Run: headless pygame with SDL's dummy video driver; simulated clock (each Clock.tick advances the game by its frame time, no real sleeping); random seed 0; keys injected as events and as key.get_pressed() state; no mouse input.
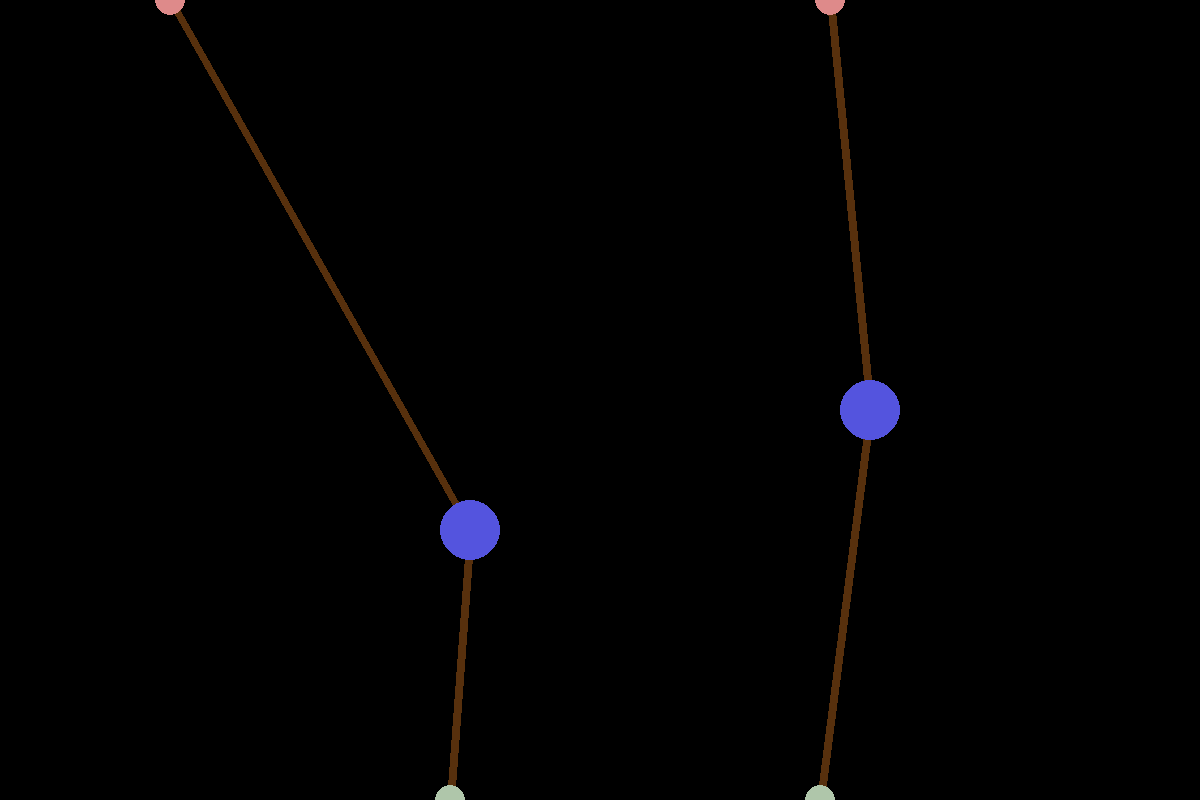
Frame 1 of 4 · flips 1–60 · no input
Frame 2 of 4 · flips 61–180 · tapped SPACE, RETURN · held RIGHT (→), D · screen unchanged from frame 1, image omitted
Frame 3 of 4 · flips 181–300 · held DOWN (↓), S · screen unchanged from frame 2, image omitted
Frame 4 of 4 · flips 301–420 · held LEFT (←), A, UP (↑), W · screen unchanged from frame 3, image omitted

The pygame program that drew these frames:

import pygame
from enum import Enum
import random
import math
import json

SQ_SIZE = 10
N_MAP_SQ_X = 120
N_MAP_SQ_Y = 80

MAP_WIDTH = N_MAP_SQ_X * SQ_SIZE
MAP_HEIGHT = N_MAP_SQ_Y * SQ_SIZE

WINDOW_WIDTH = 1200
WINDOW_HEIGHT = 800
CENTER_WIDTH = WINDOW_WIDTH / 2
CENTER_HEIGHT = WINDOW_HEIGHT / 2

PATH_WIDTH = max(13, min(22, N_MAP_SQ_X // 8))
PATH_HALF = PATH_WIDTH // 2

L_EDGE = PATH_WIDTH
R_EDGE = N_MAP_SQ_X - L_EDGE
T_EDGE = PATH_WIDTH + PATH_HALF
B_EDGE = N_MAP_SQ_Y - T_EDGE

NODE_RADIUS = 30

pygame.init()
pygame.display.set_caption("Path Mapping")

clock = pygame.time.Clock()
screen = pygame.display.set_mode((WINDOW_WIDTH, WINDOW_HEIGHT))


class Color(Enum): 
    Black = (0, 0, 0)
    Red = (132, 68, 13)
    Purple = (84, 84, 222)
    Green = (41, 95, 64)
    Orange = (222, 123, 15)
    Brown = (87, 48, 13)
    LightRed = (222, 138, 138)
    LightGreen = (175, 198, 170)
    Gray = (132, 236, 128)
    White = (222, 222, 222)


class NodeType(Enum):
    Spawn = 0
    Solo = 1
    Entry = 2
    Intermediate = 3
    Exit = 4
    Target = 5


class GameMode(Enum):
    Solo = 0
    Cooperative = 1
    Survival = 2
    Combative = 3

    
class Node:
    def __init__(self, type, color, location_x, location_y, radius):
        self.type = type
        self.x_loc = location_x * SQ_SIZE
        self.y_loc = location_y * SQ_SIZE
        self.color = color
        self.radius = radius
        self.next_node = []

    def draw(self):
        pygame.draw.circle(screen, self.color, (self.x_loc, self.y_loc), self.radius)

    @classmethod
    def Solo(cls, l_edge, r_edge, t_edge, b_edge):
        return cls(NodeType.Solo, Color.Purple.value, random.randint(l_edge, r_edge), random.randint(t_edge, b_edge), NODE_RADIUS)

    @classmethod
    def Spawn(cls, l_edge, r_edge):
        return cls(NodeType.Spawn, Color.LightRed.value, random.randint(l_edge, r_edge), 0, NODE_RADIUS // 2)

    @classmethod
    def Target(cls, l_edge, r_edge):
        return cls(NodeType.Target, Color.LightGreen.value, random.randint(l_edge, r_edge), N_MAP_SQ_Y, NODE_RADIUS // 2)

#            if node.type == NodeType.Entry:
#                pygame.draw.circle(screen, Color.Green.value, (node.x_loc, node.y_loc), NODE_RADIUS)
#                continue
#            if node.type == NodeType.Intermediate:
#                pygame.draw.circle(screen, Color.Orange.value, (node.x_loc, node.y_loc), NODE_RADIUS)
#                continue
#            if node.type == NodeType.Exit:
#                pygame.draw.circle(screen, Color.Red.value, (node.x_loc, node.y_loc), NODE_RADIUS)
#                continue

class Map:
    def __init__(self, game_mode, n_players):
        self.game_mode = game_mode
        self.n_players = n_players
        self.nodes = []
    
    def draw(self):
        for this_node in self.nodes:
            if this_node.next_node:
                for next_node in this_node.next_node:
                    pygame.draw.line(screen, Color.Brown.value, (this_node.x_loc, this_node.y_loc), (next_node.x_loc, next_node.y_loc), 8)
            this_node.draw()        
    
    def generate(self):
        if self.game_mode == GameMode.Solo:
            spawn = Node.Spawn(L_EDGE, R_EDGE)
            player = Node.Solo(L_EDGE, R_EDGE, T_EDGE, B_EDGE)
            target = Node.Target(L_EDGE, R_EDGE)
            
            spawn.next_node.append(player)
            player.next_node.append(target)
            target.next_node = None

            self.nodes.append(spawn)
            self.nodes.append(player)
            self.nodes.append(target)
        elif self.game_mode == GameMode.Cooperative:
            if self.n_players == 2:
                n_strongholds = random.randint(1, 2)
                node_mediant_x = random.randint(L_EDGE + PATH_HALF, R_EDGE - PATH_HALF)
                section_width = (N_MAP_SQ_X - PATH_WIDTH * 2) // n_strongholds

                # create all nodes
                spawn1 = Node.Spawn(L_EDGE, N_MAP_SQ_X // 2 - PATH_HALF)
                spawn2 = Node.Spawn(N_MAP_SQ_X // 2 + PATH_HALF, R_EDGE)
                player_1 = Node.Solo(L_EDGE, node_mediant_x, T_EDGE, B_EDGE)
                player_2 = Node.Solo(node_mediant_x, R_EDGE, T_EDGE, B_EDGE)
                strongholds = [Node.Target(section_width * i + L_EDGE, section_width * (i + 1) + L_EDGE) for i in range(n_strongholds)]
                
                # link nodes for paths
                spawn1.next_node.append(player_1)
                spawn2.next_node.append(player_2)

                if len(strongholds) == 1:
                    player_1.next_node.append(strongholds[0])
                    player_2.next_node.append(strongholds[0])
                else:
                    player_1.next_node.append(strongholds[0])
                    player_2.next_node.append(strongholds[1])

                # store nodes in map instance
                self.nodes.append(spawn1)
                self.nodes.append(spawn2)
                self.nodes.append(player_1)
                self.nodes.append(player_2)
                
                for stronghold in strongholds:
                    stronghold.next_node = None
                    self.nodes.append(stronghold)

            
class Game:
    def __init__(self, game_mode, n_players):
        self.running = True
        self.game_mode = game_mode
        self.n_players = n_players
        self.world_map = Map(game_mode, n_players)


def main():
    players = 2
    game_mode = GameMode.Cooperative
    game = Game(game_mode, players)
    game.world_map.generate()
    
    while game.running:
        for e in pygame.event.get():
            if e.type == pygame.QUIT:
                game.running = False
        
        screen.fill(Color.Black.value)
        game.world_map.draw()
        
        pygame.display.update()
        clock.tick(15)


if __name__ == "__main__":
    main()
    
